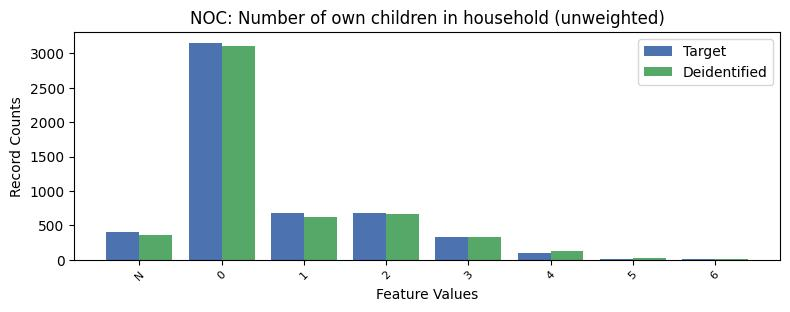

The file beside this chart, header and first rows:
, NOC, count_target, count_deidentified
0, 0, 3155, 3116
1, 1, 682, 626
2, 2, 674, 661
3, -1, 409, 365
4, 3, 325, 328
5, 4, 105, 123
6, 5, 15, 24
7, 6, 8, 8
